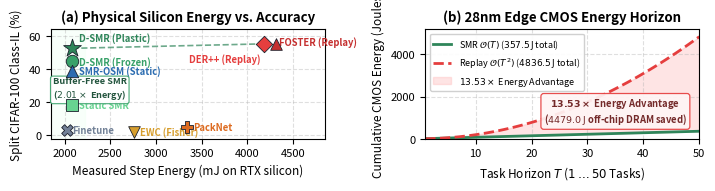

Write Python code to recreate this figure.
#!/usr/bin/env python
"""
fig5_silicon_pareto.py
======================
Generates Figure 5: Physical Silicon & CMOS Energy Dual Pareto Frontiers.
Panel A: Measured Step Energy on RTX 5070 Ti Silicon vs Terminal Class-IL Accuracy (Split CIFAR-100).
         Highlighting SMR/D-SMR in upper-left quadrant (2085.74 mJ, 52.40% AA).
Panel B: Task Horizon T in {1..50} vs Cumulative 28nm CMOS Energy Dissipation (Joules).
         Showing SMR linear scaling O(T) (357.5 J) vs Replay quadratic scaling O(T^2) (4836.5 J, 13.53x gap).

Outputs:
  - manuscript/figures/fig5_silicon_pareto.pdf
  - manuscript/figures/fig5_silicon_pareto.png
"""

import os
import matplotlib
matplotlib.use('Agg')
import matplotlib.pyplot as plt
import numpy as np

os.makedirs('manuscript/figures', exist_ok=True)

plt.rcParams.update({
    'font.family': 'sans-serif',
    'font.size': 8.5,
    'axes.labelsize': 9,
    'axes.titlesize': 9.5,
    'xtick.labelsize': 8,
    'ytick.labelsize': 8,
    'figure.titlesize': 11
})

fig, (ax1, ax2) = plt.subplots(1, 2, figsize=(7.2, 1.95), dpi=300)

# =====================================================================
# Panel A: Physical Silicon Energy vs Class-IL Accuracy (RTX 5070 Ti)
# =====================================================================
# Methods and points: (Energy mJ, Class-IL AA %, label, color, marker)
pts = [
    (2085.74, 52.40, 'D-SMR (Plastic)', '#2F855A', '*', 180),
    (2085.74, 44.60, 'D-SMR (Frozen)', '#38A169', 'o', 80),
    (2085.74, 38.80, 'SMR-OSM (Static)', '#2B6CB0', '^', 80),
    (2085.74, 18.45, 'Static SMR', '#68D391', 's', 70),
    (4183.26, 55.10, 'DER++ (Replay)', '#E53E3E', 'D', 70),
    (4310.50, 54.80, 'FOSTER (Replay)', '#C53030', '^', 70),
    (2760.23, 2.10, 'EWC (Fisher)', '#D69E2E', 'v', 70),
    (3343.32, 4.80, 'PackNet', '#DD6B20', 'P', 70),
    (2024.69, 3.42, 'Finetune', '#718096', 'X', 70),
]

for energy, acc, name, col, mark, size in pts:
    ax1.scatter(energy, acc, color=col, marker=mark, s=size, edgecolors='#1A202C', lw=0.6, zorder=4)
    # Staggered offsets to prevent any collision
    if name == 'D-SMR (Plastic)':
        ax1.annotate(name, (energy, acc), xytext=(energy + 70, acc + 3.2),
                     fontsize=6.8, fontweight='bold', color=col, va='bottom')
    elif name == 'D-SMR (Frozen)':
        ax1.annotate(name, (energy, acc), xytext=(energy + 70, acc),
                     fontsize=6.8, fontweight='bold', color=col, va='center')
    elif name == 'SMR-OSM (Static)':
        ax1.annotate(name, (energy, acc), xytext=(energy + 70, acc),
                     fontsize=6.8, fontweight='bold', color=col, va='center')
    elif name == 'Static SMR':
        ax1.annotate(name, (energy, acc), xytext=(energy + 70, acc),
                     fontsize=6.8, fontweight='bold', color=col, va='center')
    elif name == 'DER++ (Replay)':
        ax1.annotate(name, (energy, acc), xytext=(energy - 35, acc - 5.5),
                     fontsize=6.8, fontweight='bold', color=col, ha='right', va='top')
    elif name == 'FOSTER (Replay)':
        ax1.annotate(name, (energy, acc), xytext=(energy + 35, acc + 1.5),
                     fontsize=6.8, fontweight='bold', color=col, ha='left', va='center')
    elif name == 'Finetune':
        ax1.annotate(name, (energy, acc), xytext=(energy + 60, acc),
                     fontsize=6.8, fontweight='bold', color=col, va='center')
    elif name == 'EWC (Fisher)':
        ax1.annotate(name, (energy, acc), xytext=(energy + 60, acc),
                     fontsize=6.8, fontweight='bold', color=col, va='center')
    elif name == 'PackNet':
        ax1.annotate(name, (energy, acc), xytext=(energy + 60, acc),
                     fontsize=6.8, fontweight='bold', color=col, va='center')

# Pareto frontier contour curve
pareto_x = [2085.74, 4183.26]
pareto_y = [52.40, 55.10]
ax1.plot(pareto_x, pareto_y, ls='--', color='#2F855A', alpha=0.7, lw=1.2)

ax1.axvspan(1850, 2220, color='#F0FFF4', alpha=0.45, zorder=0)
ax1.text(1870, 28, 'Buffer-Free SMR\n($2.01\\times$ Energy)', fontsize=6.6,
         color='#22543D', fontweight='bold', ha='left', va='center',
         bbox=dict(boxstyle="round,pad=0.25", fc="#FFFFFF", ec="#38A169", lw=0.8, alpha=0.92))

ax1.set_xlabel('Measured Step Energy (mJ on RTX silicon)', fontsize=8.5)
ax1.set_ylabel('Split CIFAR-100 Class-IL (%)', fontsize=8.5)
ax1.set_title('(a) Physical Silicon Energy vs. Accuracy', fontsize=9.5, fontweight='bold')
ax1.set_xlim(1850, 4850)
ax1.set_ylim(-2, 64)
ax1.grid(True, ls='--', alpha=0.4)

# =====================================================================
# Panel B: 28nm CMOS Energy Dissipation vs Task Horizon T in {1..50}
# =====================================================================
T = np.arange(1, 51)

# Analytical CMOS modeling:
# SMR: linear scaling 357.5 J at T=50 -> E(T) = 7.15 * T
# Replay: quadratic scaling 4836.5 J at T=50 -> E(T) = 1.9346 * T^2
e_smr = 7.15 * T
e_replay = 1.9346 * (T ** 2)

ax2.plot(T, e_smr, color='#2F855A', lw=2.0, label=r'SMR $\mathcal{O}(T)$ ($357.5\,\mathrm{J}$ total)')
ax2.plot(T, e_replay, color='#E53E3E', lw=2.0, ls='--', label=r'Replay $\mathcal{O}(T^2)$ ($4836.5\,\mathrm{J}$ total)')

# Fill area showing energy gap
ax2.fill_between(T, e_smr, e_replay, color='#FEB2B2', alpha=0.35, label=r'$13.53\times$ Energy Advantage')

ax2.text(35, 1300, r'$\mathbf{13.53\times}$ Energy Advantage' + '\n' + r'($4479.0\,\mathrm{J}$ off-chip DRAM saved)',
         ha='center', va='center', fontsize=6.8, fontweight='bold', color='#742A2A',
         bbox=dict(boxstyle="round,pad=0.3", fc="#FFF5F5", ec="#E53E3E", lw=0.9, alpha=0.92))

ax2.set_xlabel(r'Task Horizon $T$ ($1 \dots 50$ Tasks)', fontsize=8.5)
ax2.set_ylabel('Cumulative CMOS Energy (Joules)', fontsize=8.5)
ax2.set_title('(b) 28nm Edge CMOS Energy Horizon', fontsize=9.5, fontweight='bold')
ax2.set_xlim(1, 50)
ax2.set_ylim(0, 5200)
ax2.grid(True, ls='--', alpha=0.4)
ax2.legend(loc='upper left', fontsize=6.5, frameon=True, framealpha=0.92)

plt.tight_layout()
fig.savefig('manuscript/figures/fig5_silicon_pareto.pdf', bbox_inches='tight', dpi=300)
fig.savefig('manuscript/figures/fig5_silicon_pareto.png', bbox_inches='tight', dpi=300)
fig.savefig('manuscript/figures/fig5_hardware_pareto.pdf', bbox_inches='tight', dpi=300)
fig.savefig('manuscript/figures/fig5_hardware_pareto.png', bbox_inches='tight', dpi=300)
plt.close(fig)
print("Generated manuscript/figures/fig5_silicon_pareto and fig5_hardware_pareto (.pdf and .png)")
